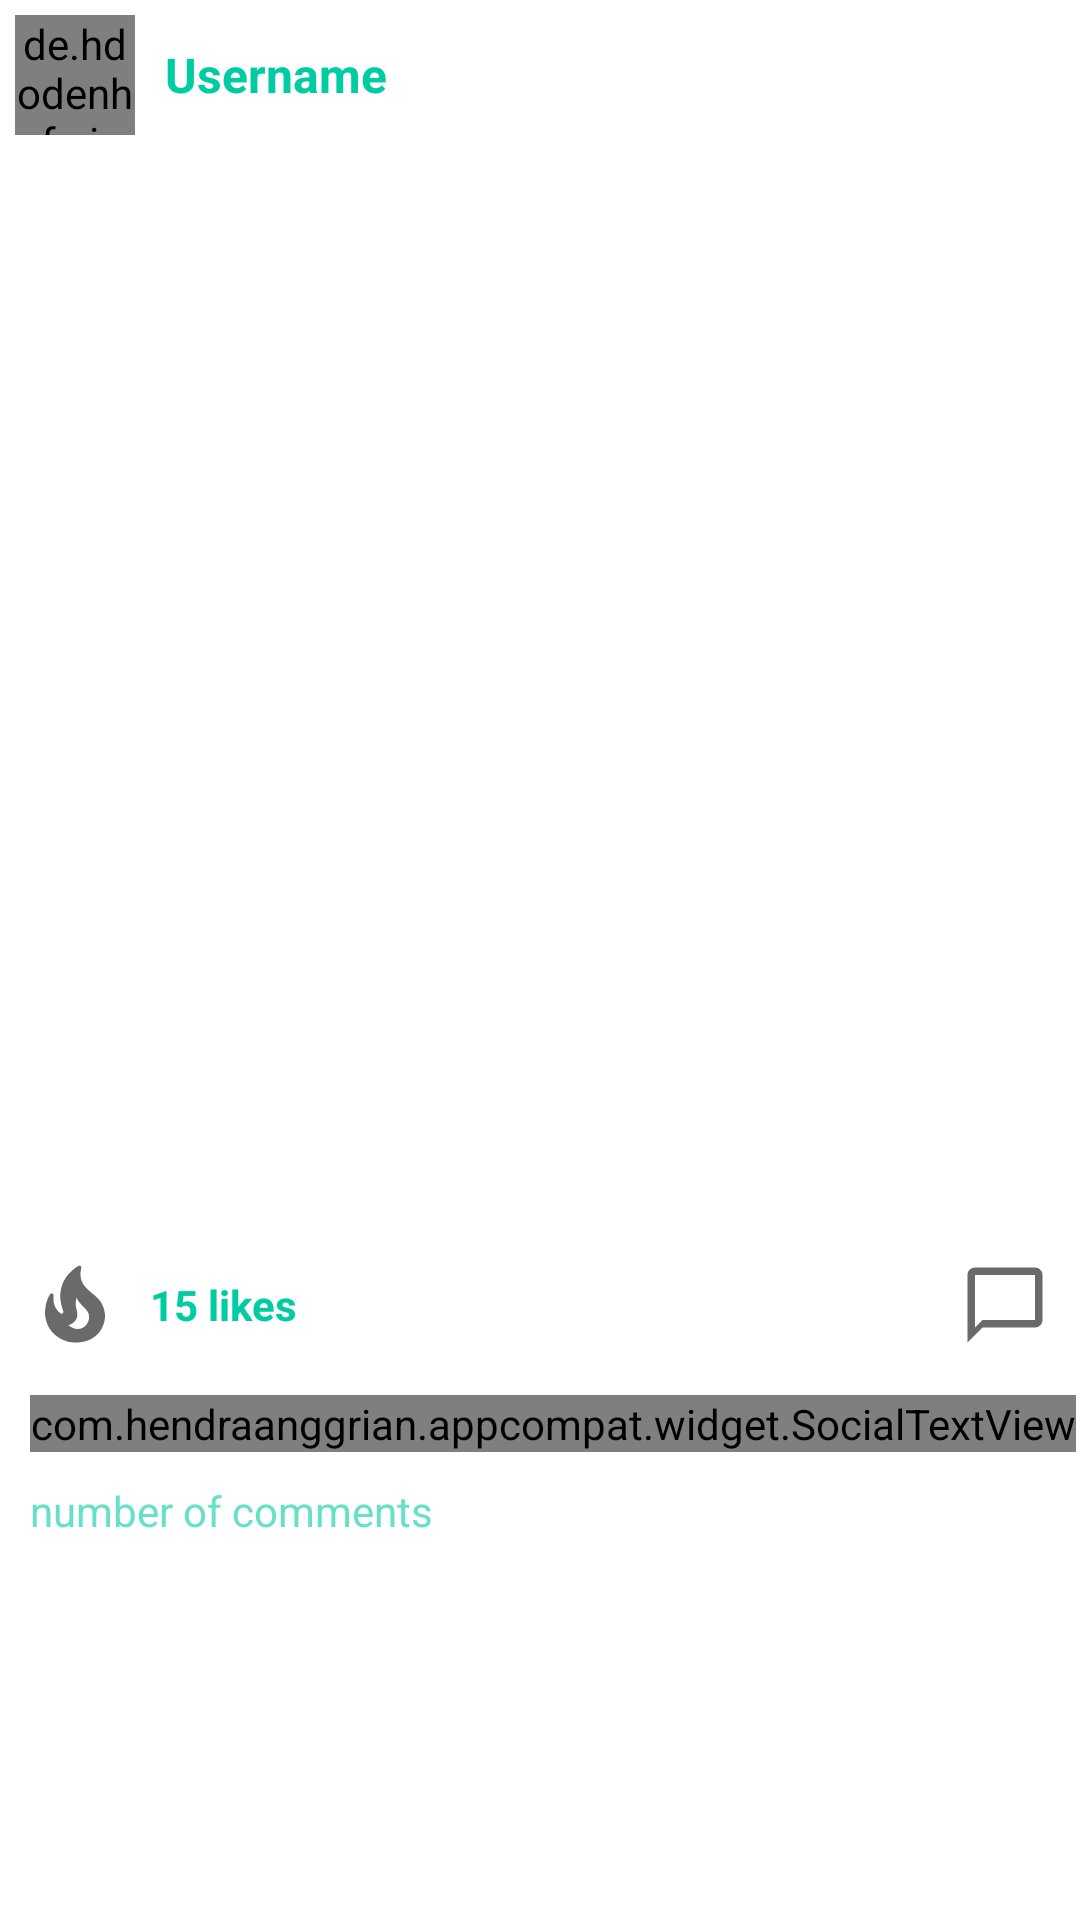

This screen was rendered from an Android layout file. Write that file and the resources it references.
<!-- AndroidManifest.xml: application theme Theme.Flast -->
<!-- res/layout/post_item.xml -->
<?xml version="1.0" encoding="utf-8"?>
<RelativeLayout xmlns:android="http://schemas.android.com/apk/res/android"
    xmlns:tools="http://schemas.android.com/tools"
    android:layout_width="match_parent"
    android:layout_height="wrap_content"
    android:layout_margin="10dp"
    xmlns:app="http://schemas.android.com/apk/res-auto">


    <LinearLayout
        android:layout_width="match_parent"
        android:layout_height="wrap_content"
        android:orientation="vertical">

        <LinearLayout
            android:layout_width="match_parent"
            android:layout_height="wrap_content"
            android:orientation="horizontal">

            <de.hdodenhof.circleimageview.CircleImageView
                android:layout_width="40dp"
                android:layout_height="40dp"
                android:id="@+id/profile_image"
                android:src="@mipmap/ic_launcher"
                android:layout_margin="5dp"/>

            <TextView
                android:layout_width="wrap_content"
                android:layout_height="wrap_content"
                android:id="@+id/username"
                android:text="Username"
                android:layout_gravity="center_vertical"
                android:textSize="16sp"
                android:textStyle="bold"
                android:textColor="@color/aqua"
                android:layout_margin="5dp"/>

        </LinearLayout>

        <androidx.constraintlayout.widget.ConstraintLayout
            android:layout_width="match_parent"
            android:layout_height="wrap_content">

            <ImageView
                android:layout_width="match_parent"
                android:layout_height="0dp"
                app:layout_constraintDimensionRatio="1:1"
                android:id="@+id/post_image"
                tools:ignore="MissingConstraints" />

        </androidx.constraintlayout.widget.ConstraintLayout>

        <RelativeLayout
            android:layout_width="match_parent"
            android:layout_height="wrap_content">

            <LinearLayout
                android:layout_width="match_parent"
                android:layout_height="wrap_content"
                android:orientation="horizontal">

                <ImageView
                    android:layout_width="30dp"
                    android:layout_height="30dp"
                    android:src="@drawable/ic_like"
                    android:id="@+id/like"
                    android:layout_margin="10dp"/>

                <TextView
                    android:layout_width="wrap_content"
                    android:layout_height="wrap_content"
                    android:layout_gravity="center_vertical"
                    android:id="@+id/number_of_likes"
                    android:text="15 likes"
                    android:textStyle="bold"
                    android:textColor="@color/aqua"/>


            </LinearLayout>

            <ImageView
                android:layout_width="30dp"
                android:layout_height="30dp"
                android:src="@drawable/ic_comment"
                android:id="@+id/comment"
                android:layout_margin="10dp"
                android:layout_alignParentEnd="true" />

        </RelativeLayout>



        

        <com.hendraanggrian.appcompat.widget.SocialTextView
            android:layout_width="wrap_content"
            android:layout_height="wrap_content"
            android:layout_marginStart="10dp"
            android:layout_marginTop="5dp"
            android:layout_marginBottom="5dp"
            android:text="Alex's description"
            android:textColor="@color/aqua"
            android:id="@+id/description"/>

        <TextView
            android:layout_width="wrap_content"
            android:layout_height="wrap_content"
            android:layout_marginStart="10dp"
            android:layout_marginTop="5dp"
            android:layout_marginBottom="5dp"
            android:id="@+id/number_of_comments"
            android:textColor="@color/aqua"
            android:alpha="0.6"
            android:text="number of comments"/>


    </LinearLayout>
</RelativeLayout>
<!-- resources referenced by this layout -->
<resources>
  <color name="aqua">#00CCA3</color>
  <!-- drawable ic_comment (drawable-anydpi) -->
  <vector xmlns:android="http://schemas.android.com/apk/res/android"
      android:width="24dp"
      android:height="24dp"
      android:viewportWidth="24"
      android:viewportHeight="24"
      android:tint="@color/light_grey"
      android:alpha="1.0">
    <path
        android:fillColor="@android:color/white"
        android:pathData="M20,2L4,2c-1.1,0 -2,0.9 -2,2v18l4,-4h14c1.1,0 2,-0.9 2,-2L22,4c0,-1.1 -0.9,-2 -2,-2zM20,16L6,16l-2,2L4,4h16v12z"/>
  </vector>
  <!-- drawable ic_like (drawable-anydpi) -->
  <vector xmlns:android="http://schemas.android.com/apk/res/android"
      android:width="24dp"
      android:height="24dp"
      android:viewportWidth="24"
      android:viewportHeight="24"
      android:tint="@color/light_grey"
      android:alpha="1.0">
    <path
        android:fillColor="@android:color/white"
        android:pathData="M19.48,12.35c-1.57,-4.08 -7.16,-4.3 -5.81,-10.23c0.1,-0.44 -0.37,-0.78 -0.75,-0.55C9.29,3.71 6.68,8 8.87,13.62c0.18,0.46 -0.36,0.89 -0.75,0.59c-1.81,-1.37 -2,-3.34 -1.84,-4.75c0.06,-0.52 -0.62,-0.77 -0.91,-0.34C4.69,10.16 4,11.84 4,14.37c0.38,5.6 5.11,7.32 6.81,7.54c2.43,0.31 5.06,-0.14 6.95,-1.87C19.84,18.11 20.6,15.03 19.48,12.35zM10.2,17.38c1.44,-0.35 2.18,-1.39 2.38,-2.31c0.33,-1.43 -0.96,-2.83 -0.09,-5.09c0.33,1.87 3.27,3.04 3.27,5.08C15.84,17.59 13.1,19.76 10.2,17.38z"/>
  </vector>
  <style name="Theme.Flast" parent="Theme.MaterialComponents.DayNight.NoActionBar">
          
          
          
          <item name="android:statusBarColor">@color/black</item>
          <item name="colorControlNormal">@color/aqua</item>
      </style>
  <color name="light_grey">#6a6a6a</color>
  <color name="black">#000000</color>
</resources>
